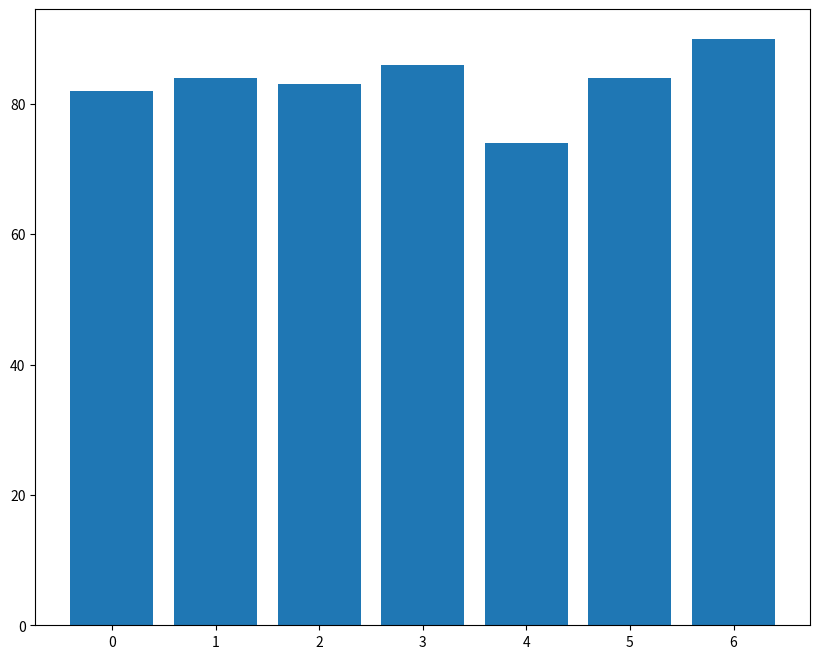

Write the Python code that produced this figure.
from matplotlib import pyplot as plt

past_years_average = [82, 84, 83, 86, 74, 84, 90]
years = [2000, 2001, 2002, 2003, 2004, 2005, 2006]
error = [1.5, 2.1, 1.2, 3.2, 2.3, 1.7, 2.4]

plt.figure(figsize=(10,8))
plt.bar(range(len(years)), past_years_average)

plt.show()